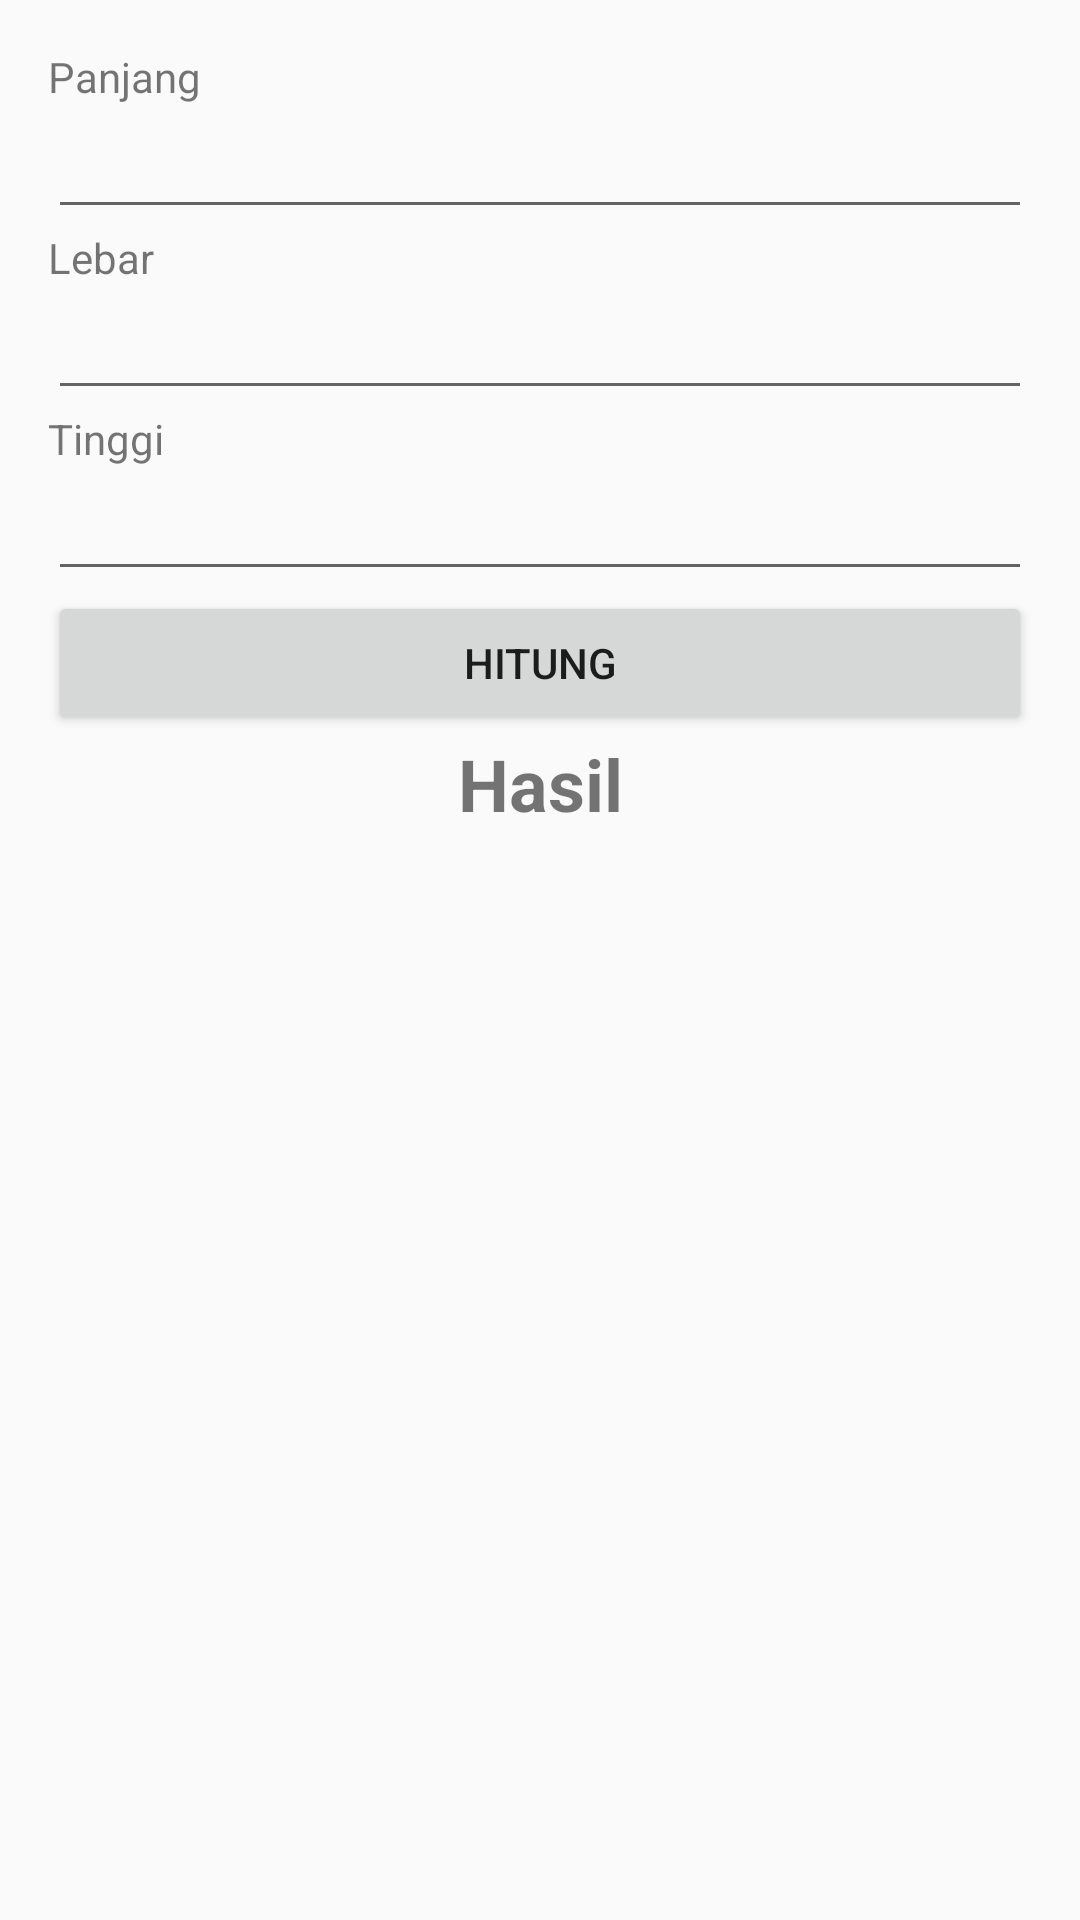

Produce the Android XML layout that renders to this screen, including the resource entries it uses.
<!-- AndroidManifest.xml: activity theme Theme.AppCompat.Light -->
<!-- res/layout/activity_bar_volume.xml -->
<?xml version="1.0" encoding="utf-8"?>
<LinearLayout
    xmlns:android="http://schemas.android.com/apk/res/android"
    xmlns:tools="http://schemas.android.com/tools"
    android:layout_width="match_parent"
    android:layout_height="match_parent"
    android:orientation="vertical"
    android:padding="16dp"
    tools:context=".activity.BarVolumeActivity">
    
    <TextView
        android:layout_width="match_parent"
        android:layout_height="wrap_content"
        android:text="@string/length"/>

    <EditText
        android:id="@+id/edt_length"
        android:layout_width="match_parent"
        android:layout_height="wrap_content"
        android:inputType="numberDecimal"
        android:lines="1" />
    
    <TextView
        android:layout_width="match_parent"
        android:layout_height="wrap_content"
        android:text="@string/width"
        />

    <EditText
        android:id="@+id/edt_width"
        android:layout_width="match_parent"
        android:layout_height="wrap_content"
        android:inputType="numberDecimal"
        android:lines="1"
        />
    
    <TextView
        android:layout_width="match_parent"
        android:layout_height="wrap_content"
        android:text="@string/height"
        />
    
    <EditText
        android:id="@+id/edt_height"
        android:layout_width="match_parent"
        android:layout_height="wrap_content"
        android:inputType="numberDecimal"
        android:lines="1"
        />
    
    <Button
        android:id="@+id/btn_calculate"
        android:layout_width="match_parent"
        android:layout_height="wrap_content"
        android:text="@string/calculate"
        />
    
    <TextView
        android:id="@+id/tv_result"
        android:layout_width="match_parent"
        android:layout_height="wrap_content"
        android:gravity="center"
        android:text="@string/result"
        android:textSize="24sp"
        android:textStyle="bold"
        />

</LinearLayout>
<!-- resources referenced by this layout -->
<resources>
  <string name="calculate">Hitung</string>
  <string name="height">Tinggi</string>
  <string name="length">Panjang</string>
  <string name="result">Hasil</string>
  <string name="width">Lebar</string>
</resources>
